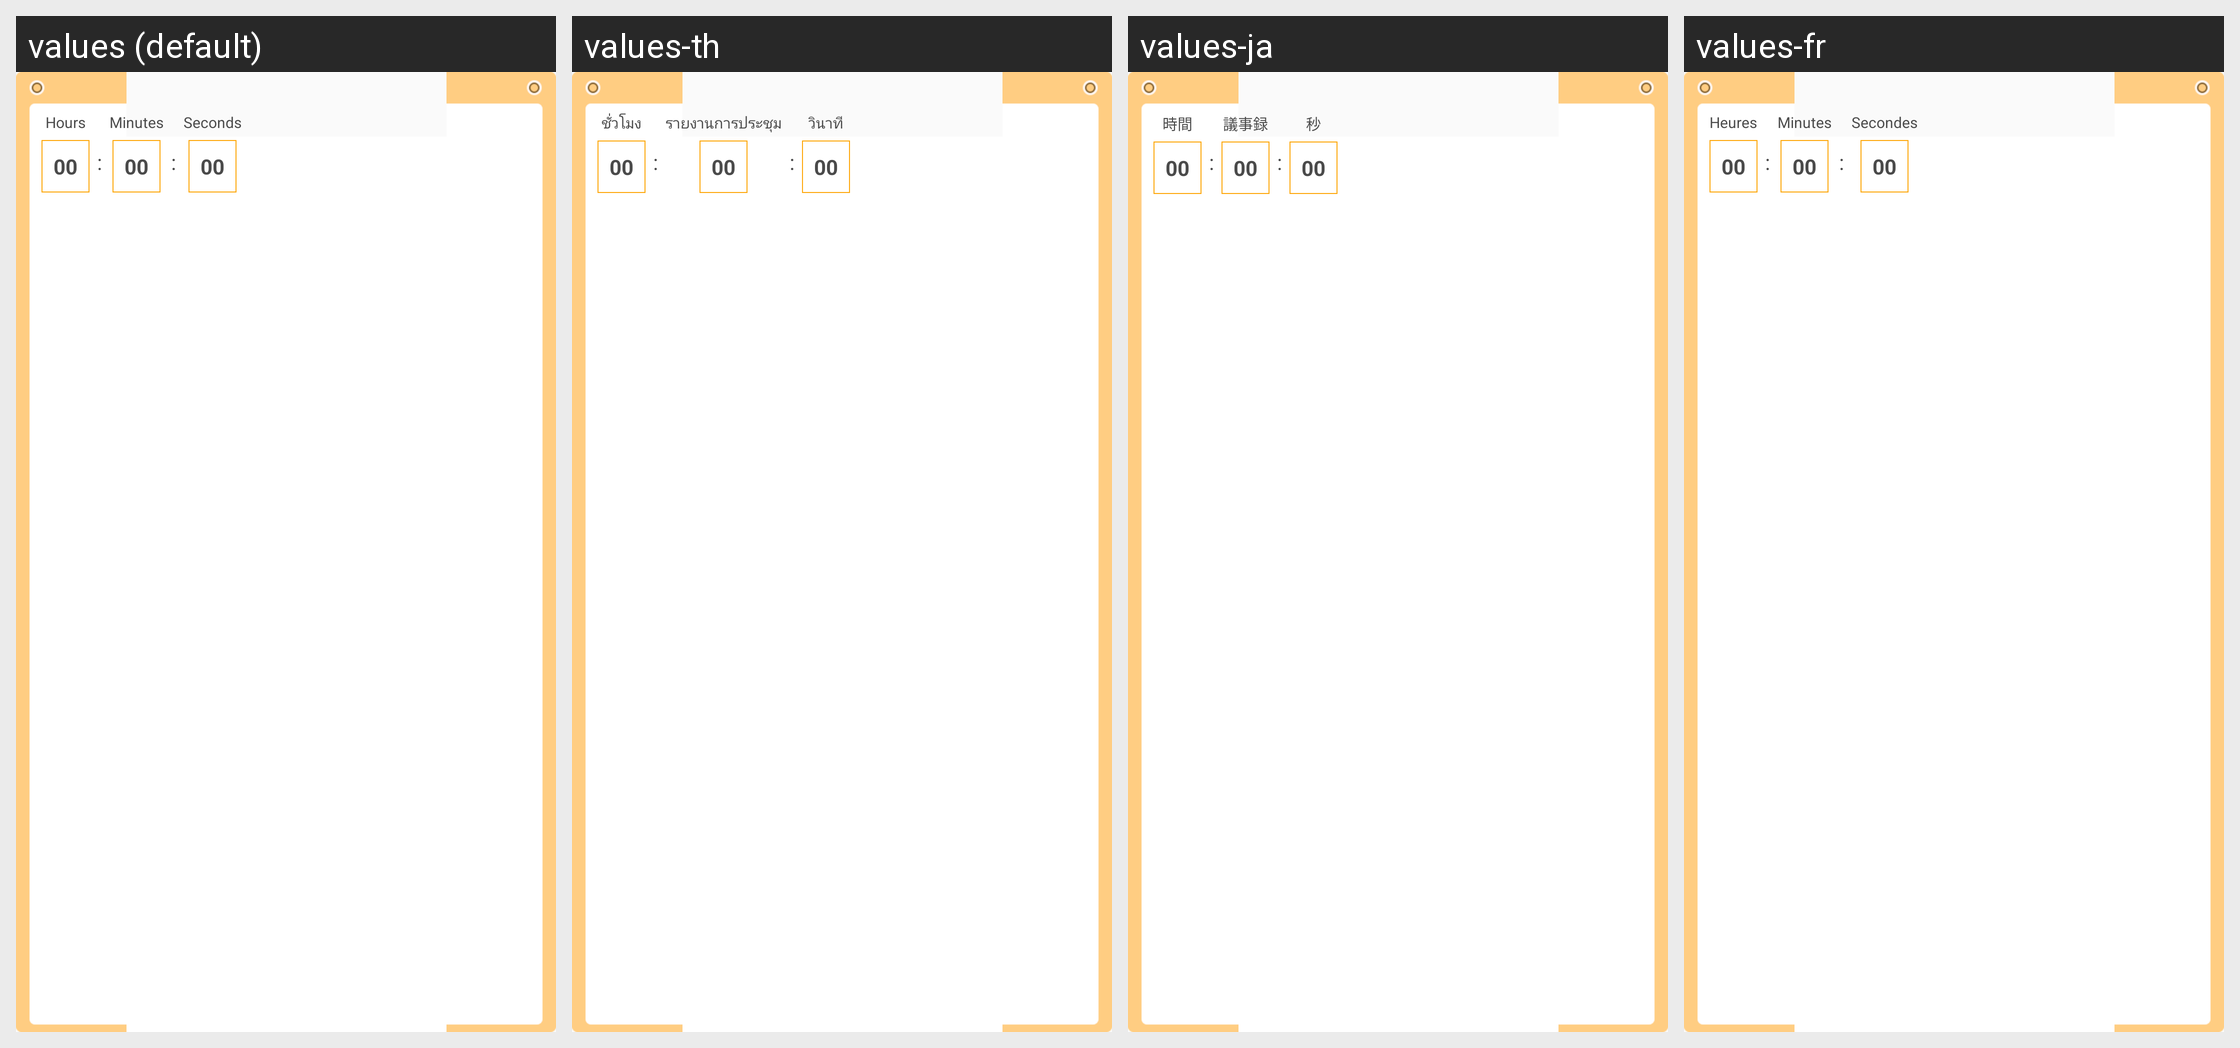

For this localized Android screen grid, give each drawn string resource with its value in every locale shown.
Android screen res/layout/view_count_down.xml rendered under 4 locales, left to right: values (default), values-th, values-ja, values-fr. Device: Nexus 5 (rendered at 1080×1920; each locale shown at half size, 540×960, under a caption strip naming it); theme AppTheme.
Other locales in the repository, not shown: values-ar, values-de, values-es, values-in, values-it, values-ko, values-ms, values-pt, values-zh, values-zh-rHK, values-zh-rTW.
Strings drawn on this screen, with the default value and each locale's value (text and hints the layout hard-codes, and strings that could not be matched under every locale, appear in the picture but are not listed):

hours
  values: Hours
  values-th: ชั่วโมง
  values-ja: 時間
  values-fr: Heures

time_split
  values: :
  values-th: :  [not translated; the default value is used]
  values-ja: :  [not translated; the default value is used]
  values-fr: :  [not translated; the default value is used]

minutes
  values: Minutes
  values-th: รายงานการประชุม
  values-ja: 議事録
  values-fr: Minutes

seconds
  values: Seconds
  values-th: วินาที
  values-ja: 秒
  values-fr: Secondes
